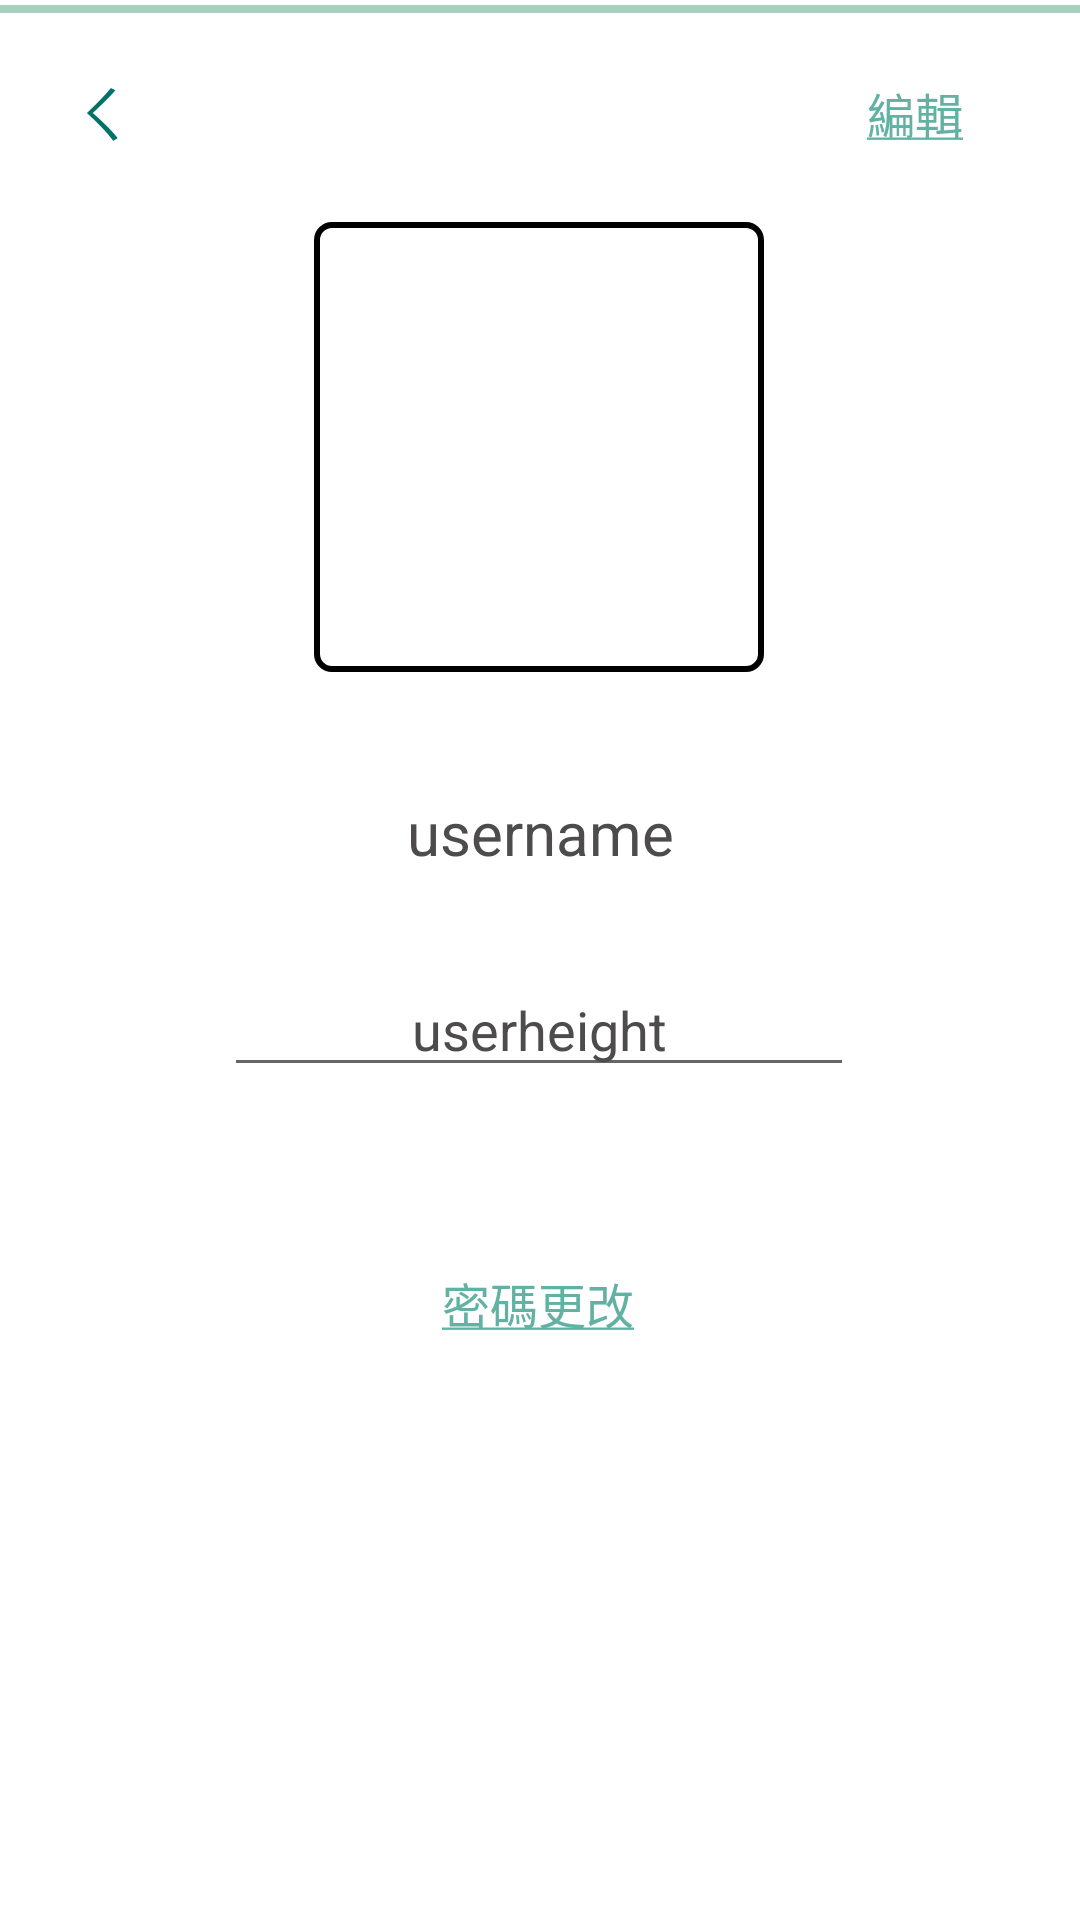

Layout XML and referenced resources for this Android screen:
<!-- AndroidManifest.xml: application theme MaterialTheme -->
<!-- res/layout/fragment_userdata.xml -->
<?xml version="1.0" encoding="utf-8"?>
<android.support.constraint.ConstraintLayout xmlns:android="http://schemas.android.com/apk/res/android"
    xmlns:app="http://schemas.android.com/apk/res-auto"
    xmlns:tools="http://schemas.android.com/tools"
    android:layout_width="match_parent"
    android:layout_height="match_parent"
    tools:context=".menufragment.userdataFragment"
    android:background="@drawable/white">

    <ImageView
        android:id="@+id/imageView6"
        android:layout_width="match_parent"
        android:layout_height="6dp"
        android:src="@drawable/line1"
        app:layout_constraintEnd_toEndOf="parent"
        app:layout_constraintHorizontal_bias="0.0"
        app:layout_constraintStart_toStartOf="parent"
        app:layout_constraintTop_toTopOf="parent" />

    <Spinner
        android:id="@+id/spinner"
        android:layout_width="150dp"
        android:layout_height="150dp"
        android:background="@drawable/headspin_back"
        android:clickable="false"
        android:drawSelectorOnTop="true"
        android:minWidth="100dp"
        android:spinnerMode="dialog"
        app:layout_constraintBottom_toBottomOf="parent"
        app:layout_constraintEnd_toEndOf="parent"
        app:layout_constraintHorizontal_bias="0.498"
        app:layout_constraintStart_toStartOf="parent"
        app:layout_constraintTop_toTopOf="parent"
        app:layout_constraintVertical_bias="0.151"
        tools:ignore="MissingConstraints" />

    <TextView
        android:id="@+id/userdata_name"
        android:layout_width="wrap_content"
        android:layout_height="wrap_content"
        android:layout_marginTop="40dp"
        android:focusable="false"
        android:text="username"
        android:textSize="20dp"
        android:textColor="#4D4B4B"
        app:layout_constraintEnd_toEndOf="parent"
        app:layout_constraintStart_toStartOf="parent"
        app:layout_constraintTop_toBottomOf="@+id/spinner" />

    <EditText
        android:id="@+id/userdata_height"
        android:layout_width="wrap_content"
        android:layout_height="wrap_content"
        android:layout_marginTop="30dp"
        android:ems="10"
        android:focusable="false"
        android:inputType="number"
        android:text="userheight"
        android:textColor="#4D4B4B"
        android:gravity="center"
        app:layout_constraintEnd_toEndOf="parent"
        app:layout_constraintHorizontal_bias="0.497"
        app:layout_constraintStart_toStartOf="parent"
        app:layout_constraintTop_toBottomOf="@+id/userdata_name" />

    <Button
        android:id="@+id/userdata_edit"
        android:layout_width="wrap_content"
        android:layout_height="wrap_content"
        android:text="@string/editdata"
        android:textSize="16dp"
        android:background="#00000000"
        android:textColor="#62B2A4"
        app:layout_constraintBottom_toBottomOf="parent"
        app:layout_constraintEnd_toEndOf="parent"
        app:layout_constraintHorizontal_bias="0.959"
        app:layout_constraintStart_toStartOf="parent"
        app:layout_constraintTop_toTopOf="parent"
        app:layout_constraintVertical_bias="0.023" />

    <Button
        android:id="@+id/back_to_user"
        android:layout_width="62dp"
        android:layout_height="47dp"
        android:background="#00000000"
        android:text="ㄑ"
        android:textSize="20dp"
        android:textColor="#007368"
        app:layout_constraintBottom_toBottomOf="parent"
        app:layout_constraintEnd_toEndOf="parent"
        app:layout_constraintHorizontal_bias="0.011"
        app:layout_constraintStart_toStartOf="parent"
        app:layout_constraintTop_toTopOf="parent"
        app:layout_constraintVertical_bias="0.023" />

    <Button
        android:id="@+id/userdata_cancel"
        android:layout_width="wrap_content"
        android:layout_height="wrap_content"
        android:background="#00000000"
        android:text="取消"
        android:textSize="20dp"
        android:visibility="invisible"
        app:layout_constraintStart_toStartOf="@+id/userdata_height"
        app:layout_constraintTop_toBottomOf="@+id/userdata_height" />

    <Button
        android:id="@+id/userdata_complete"
        android:layout_width="wrap_content"
        android:layout_height="wrap_content"
        android:background="#00000000"
        android:text="完成"
        android:textSize="20dp"
        android:visibility="invisible"
        app:layout_constraintEnd_toEndOf="@+id/userdata_height"
        app:layout_constraintTop_toBottomOf="@+id/userdata_height" />

    <Button
        android:id="@+id/change_password"
        android:layout_width="wrap_content"
        android:layout_height="wrap_content"
        android:layout_marginTop="48dp"
        android:background="@color/transparent"
        android:text="@string/editpass"
        android:textColor="#62B2A4"
        android:textSize="16sp"
        app:layout_constraintEnd_toEndOf="parent"
        app:layout_constraintHorizontal_bias="0.498"
        app:layout_constraintStart_toStartOf="parent"
        app:layout_constraintTop_toBottomOf="@+id/userdata_height" />
</android.support.constraint.ConstraintLayout>
<!-- resources referenced by this layout -->
<resources>
  <color name="transparent">#00000000</color>
  <!-- drawable headspin_back (drawable) -->
  <?xml version="1.0" encoding="utf-8"?>
  <layer-list xmlns:android="http://schemas.android.com/apk/res/android" >
      //第一組item 圓角邊框
      <item>
          <shape>
              <stroke
                  android:width="2dp"
                  android:color="#000"
                  />    //邊框線顏色
              <corners android:radius="5dp" />      //圓角度數
              <solid android:color="#FFF" >      //背景顏色
              </solid>
              <padding android:right="5dp" />       //邊距
              <size
                  android:width="150dp"
                  android:height="150dp"
                  />
          </shape>
      </item>
      //第二組item spinner箭頭圖示
  </layer-list>
  <!-- drawable line1: png bitmap (drawable-xxhdpi, 148 bytes) -->
  <!-- drawable white: png bitmap (drawable-xxhdpi, 1876 bytes) -->
  <string name="editdata"><u>編輯</u></string>
  <string name="editpass"><u>密碼更改</u></string>
  <style name="MaterialTheme" parent="Theme.AppCompat.Light.NoActionBar" />
</resources>
